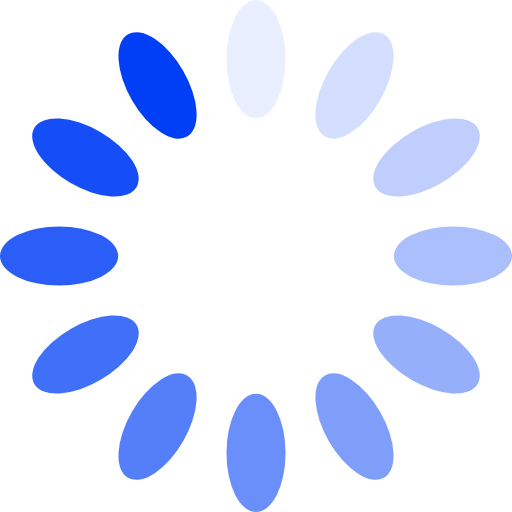
t = 0.00 s
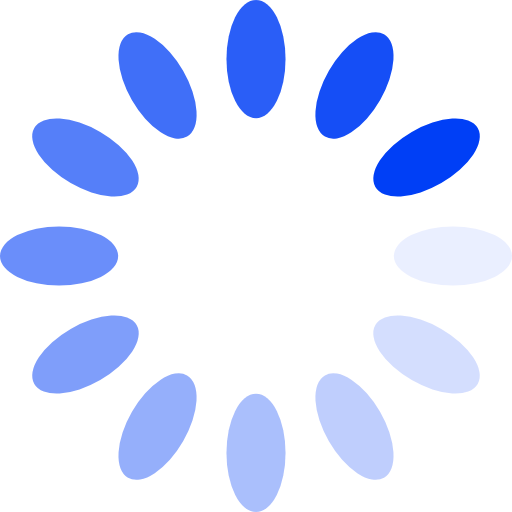
t = 0.25 s
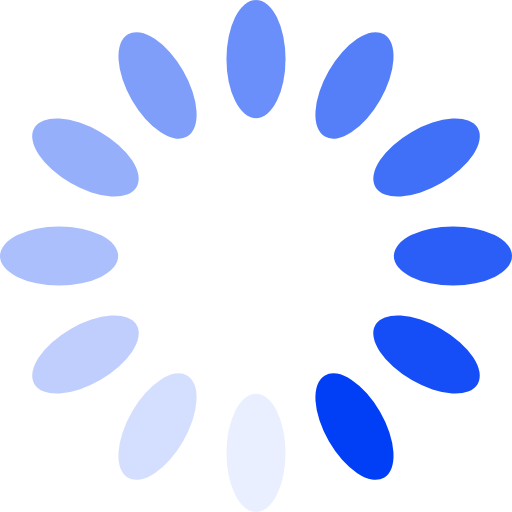
t = 0.50 s
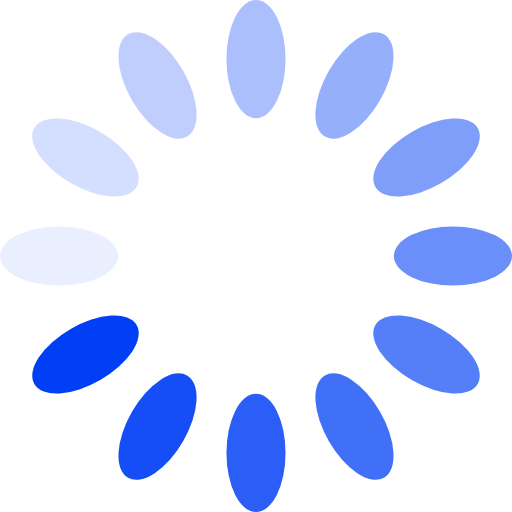
t = 0.75 s

The animated SVG that drew these frames (rendered in a browser with its animation timeline set to each time). Animation: 12 SMIL elements (animate=12); one cycle of 1.00 s, repeats indefinitely.

<svg xmlns="http://www.w3.org/2000/svg" xmlns:xlink="http://www.w3.org/1999/xlink" style="margin: auto; background: none; display: block; shape-rendering: auto;" preserveAspectRatio="xMidYMid" viewBox="24 24 52 52">
<g transform="rotate(0 50 50)">
  <rect x="47" y="24" rx="3" ry="6" width="6" height="12" fill="#003ff6">
    <animate attributeName="opacity" values="1;0" keyTimes="0;1" dur="1s" begin="-0.9166666666666666s" repeatCount="indefinite"/>
  </rect>
</g><g transform="rotate(30 50 50)">
  <rect x="47" y="24" rx="3" ry="6" width="6" height="12" fill="#003ff6">
    <animate attributeName="opacity" values="1;0" keyTimes="0;1" dur="1s" begin="-0.8333333333333334s" repeatCount="indefinite"/>
  </rect>
</g><g transform="rotate(60 50 50)">
  <rect x="47" y="24" rx="3" ry="6" width="6" height="12" fill="#003ff6">
    <animate attributeName="opacity" values="1;0" keyTimes="0;1" dur="1s" begin="-0.75s" repeatCount="indefinite"/>
  </rect>
</g><g transform="rotate(90 50 50)">
  <rect x="47" y="24" rx="3" ry="6" width="6" height="12" fill="#003ff6">
    <animate attributeName="opacity" values="1;0" keyTimes="0;1" dur="1s" begin="-0.6666666666666666s" repeatCount="indefinite"/>
  </rect>
</g><g transform="rotate(120 50 50)">
  <rect x="47" y="24" rx="3" ry="6" width="6" height="12" fill="#003ff6">
    <animate attributeName="opacity" values="1;0" keyTimes="0;1" dur="1s" begin="-0.5833333333333334s" repeatCount="indefinite"/>
  </rect>
</g><g transform="rotate(150 50 50)">
  <rect x="47" y="24" rx="3" ry="6" width="6" height="12" fill="#003ff6">
    <animate attributeName="opacity" values="1;0" keyTimes="0;1" dur="1s" begin="-0.5s" repeatCount="indefinite"/>
  </rect>
</g><g transform="rotate(180 50 50)">
  <rect x="47" y="24" rx="3" ry="6" width="6" height="12" fill="#003ff6">
    <animate attributeName="opacity" values="1;0" keyTimes="0;1" dur="1s" begin="-0.4166666666666667s" repeatCount="indefinite"/>
  </rect>
</g><g transform="rotate(210 50 50)">
  <rect x="47" y="24" rx="3" ry="6" width="6" height="12" fill="#003ff6">
    <animate attributeName="opacity" values="1;0" keyTimes="0;1" dur="1s" begin="-0.3333333333333333s" repeatCount="indefinite"/>
  </rect>
</g><g transform="rotate(240 50 50)">
  <rect x="47" y="24" rx="3" ry="6" width="6" height="12" fill="#003ff6">
    <animate attributeName="opacity" values="1;0" keyTimes="0;1" dur="1s" begin="-0.25s" repeatCount="indefinite"/>
  </rect>
</g><g transform="rotate(270 50 50)">
  <rect x="47" y="24" rx="3" ry="6" width="6" height="12" fill="#003ff6">
    <animate attributeName="opacity" values="1;0" keyTimes="0;1" dur="1s" begin="-0.16666666666666666s" repeatCount="indefinite"/>
  </rect>
</g><g transform="rotate(300 50 50)">
  <rect x="47" y="24" rx="3" ry="6" width="6" height="12" fill="#003ff6">
    <animate attributeName="opacity" values="1;0" keyTimes="0;1" dur="1s" begin="-0.08333333333333333s" repeatCount="indefinite"/>
  </rect>
</g><g transform="rotate(330 50 50)">
  <rect x="47" y="24" rx="3" ry="6" width="6" height="12" fill="#003ff6">
    <animate attributeName="opacity" values="1;0" keyTimes="0;1" dur="1s" begin="0s" repeatCount="indefinite"/>
  </rect>
</g>
<!-- [ldio] generated by https://loading.io/ --></svg>
